3-way image classification set "dataset_visual_split" from GitHub (selintoker/GeoGuesserAI); label vocabulary: Istanbul, nyc, Tokyo.

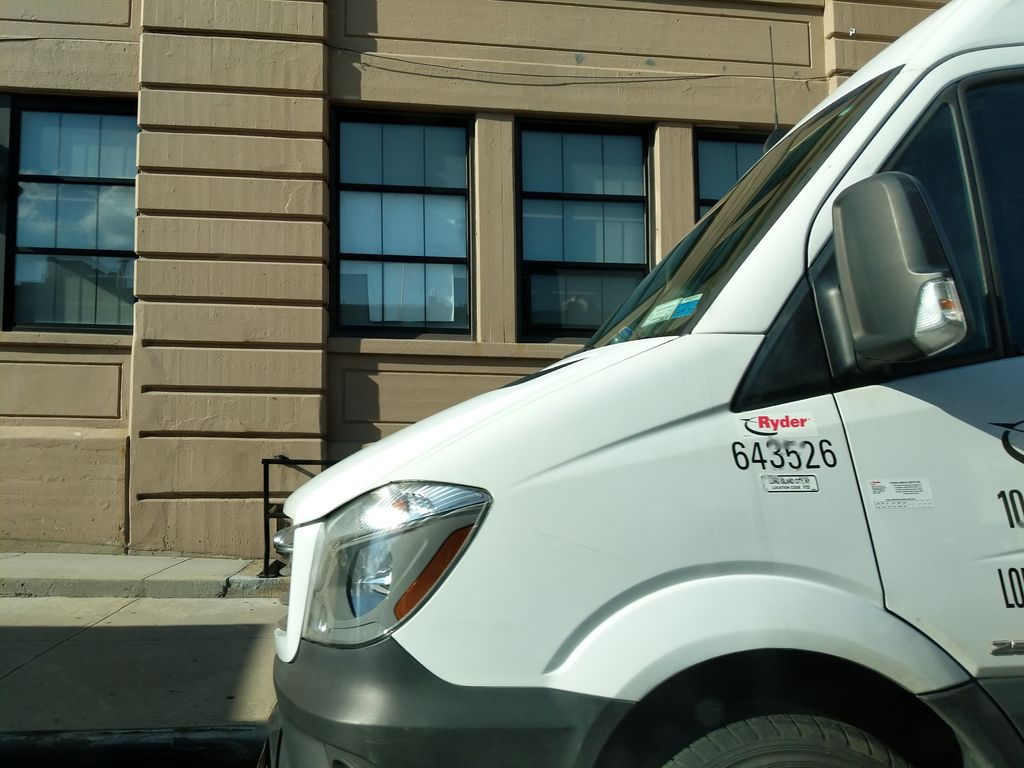
Label: nyc

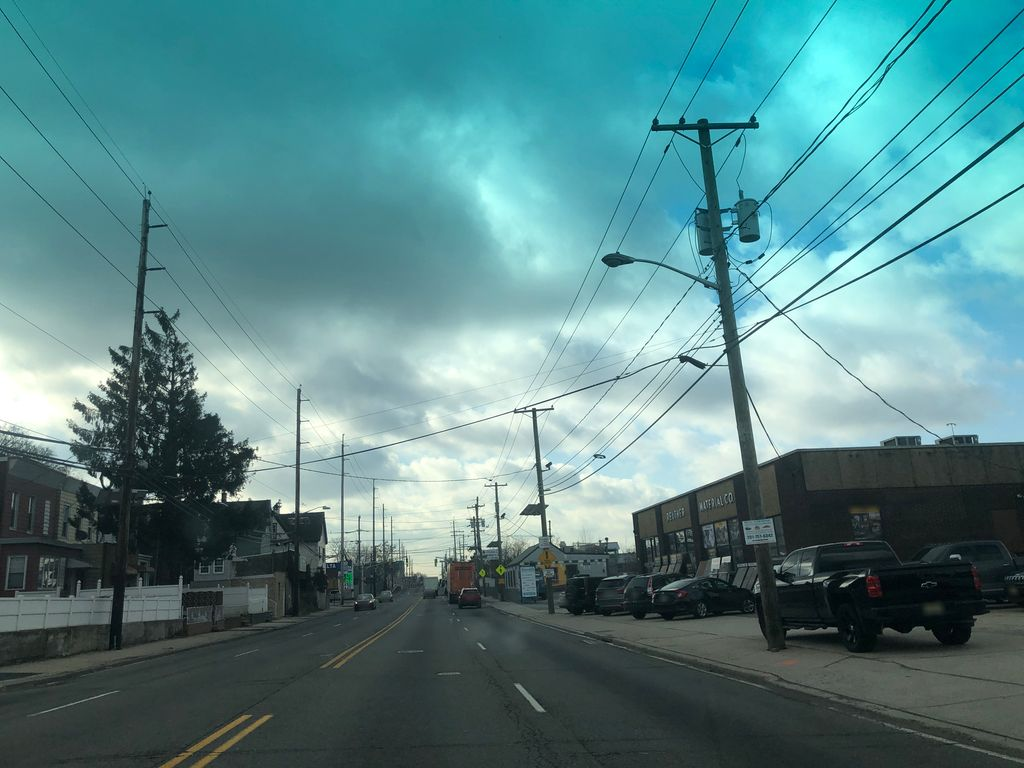
Label: nyc

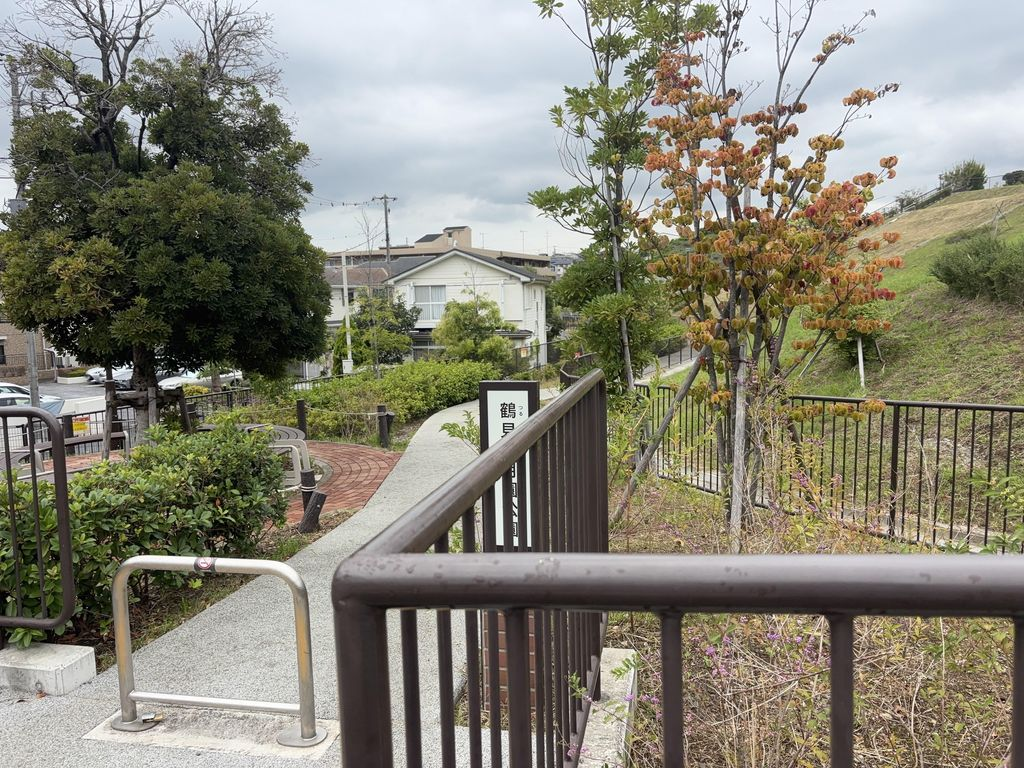
Label: Tokyo

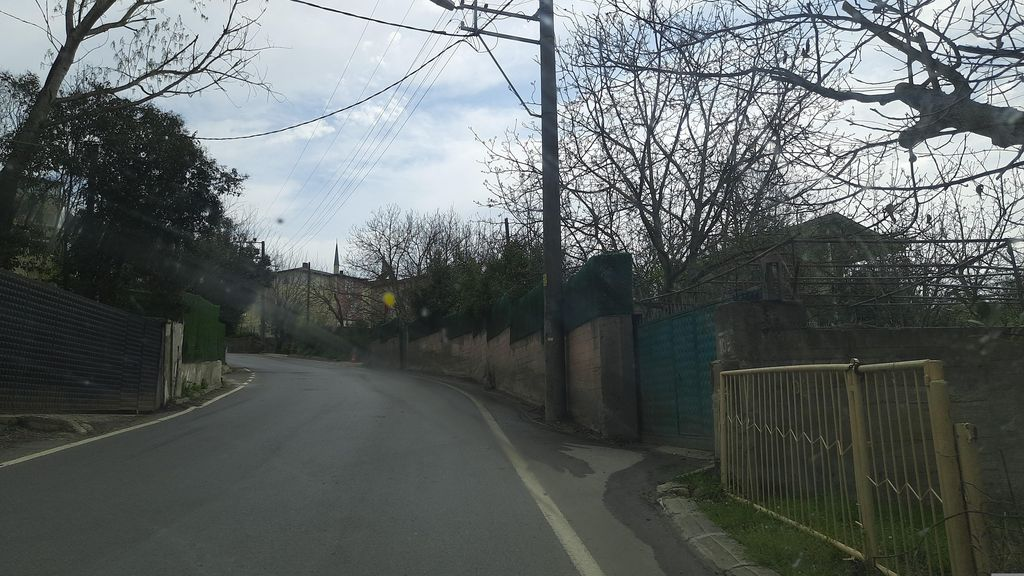
Label: Istanbul

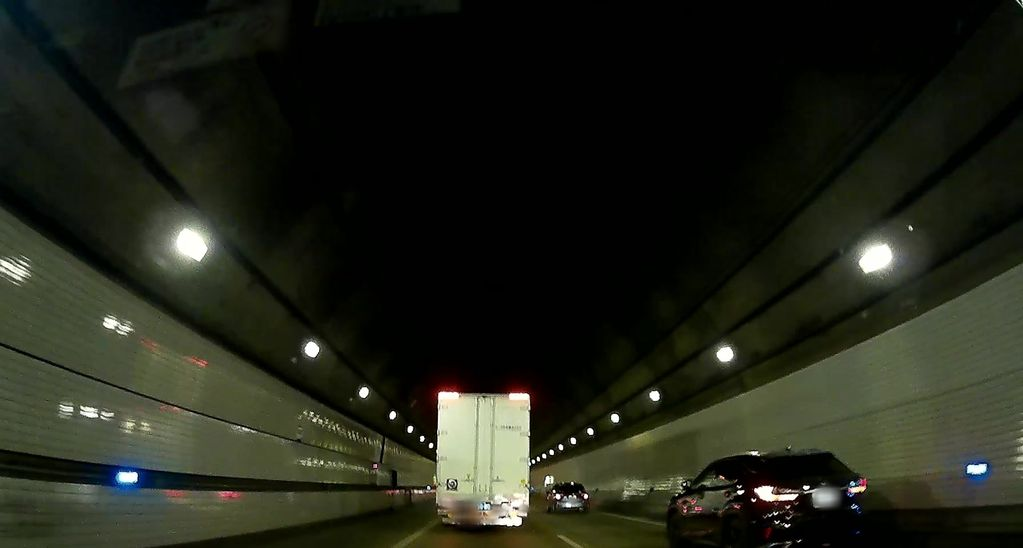
Label: Tokyo

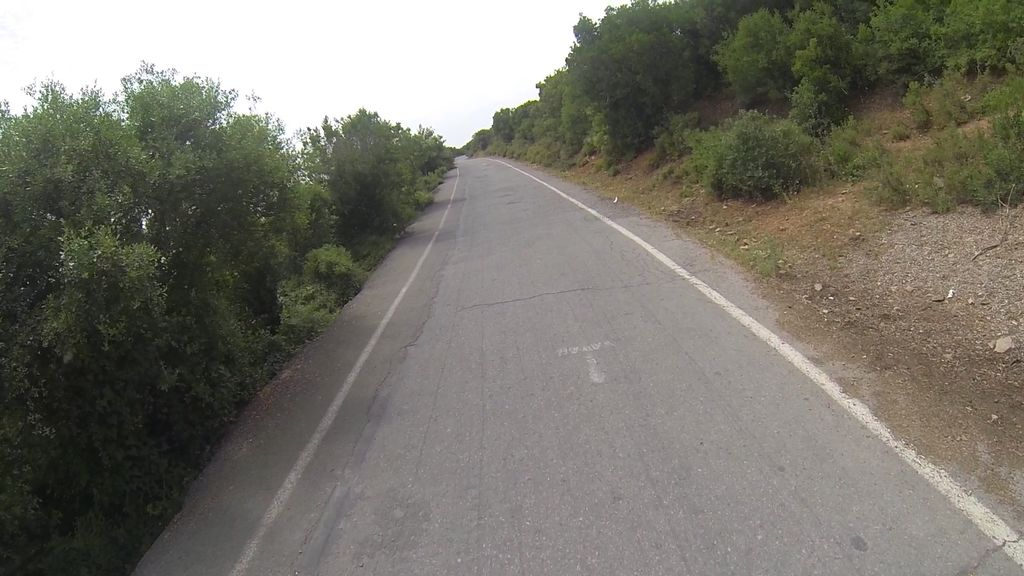
Label: Istanbul
